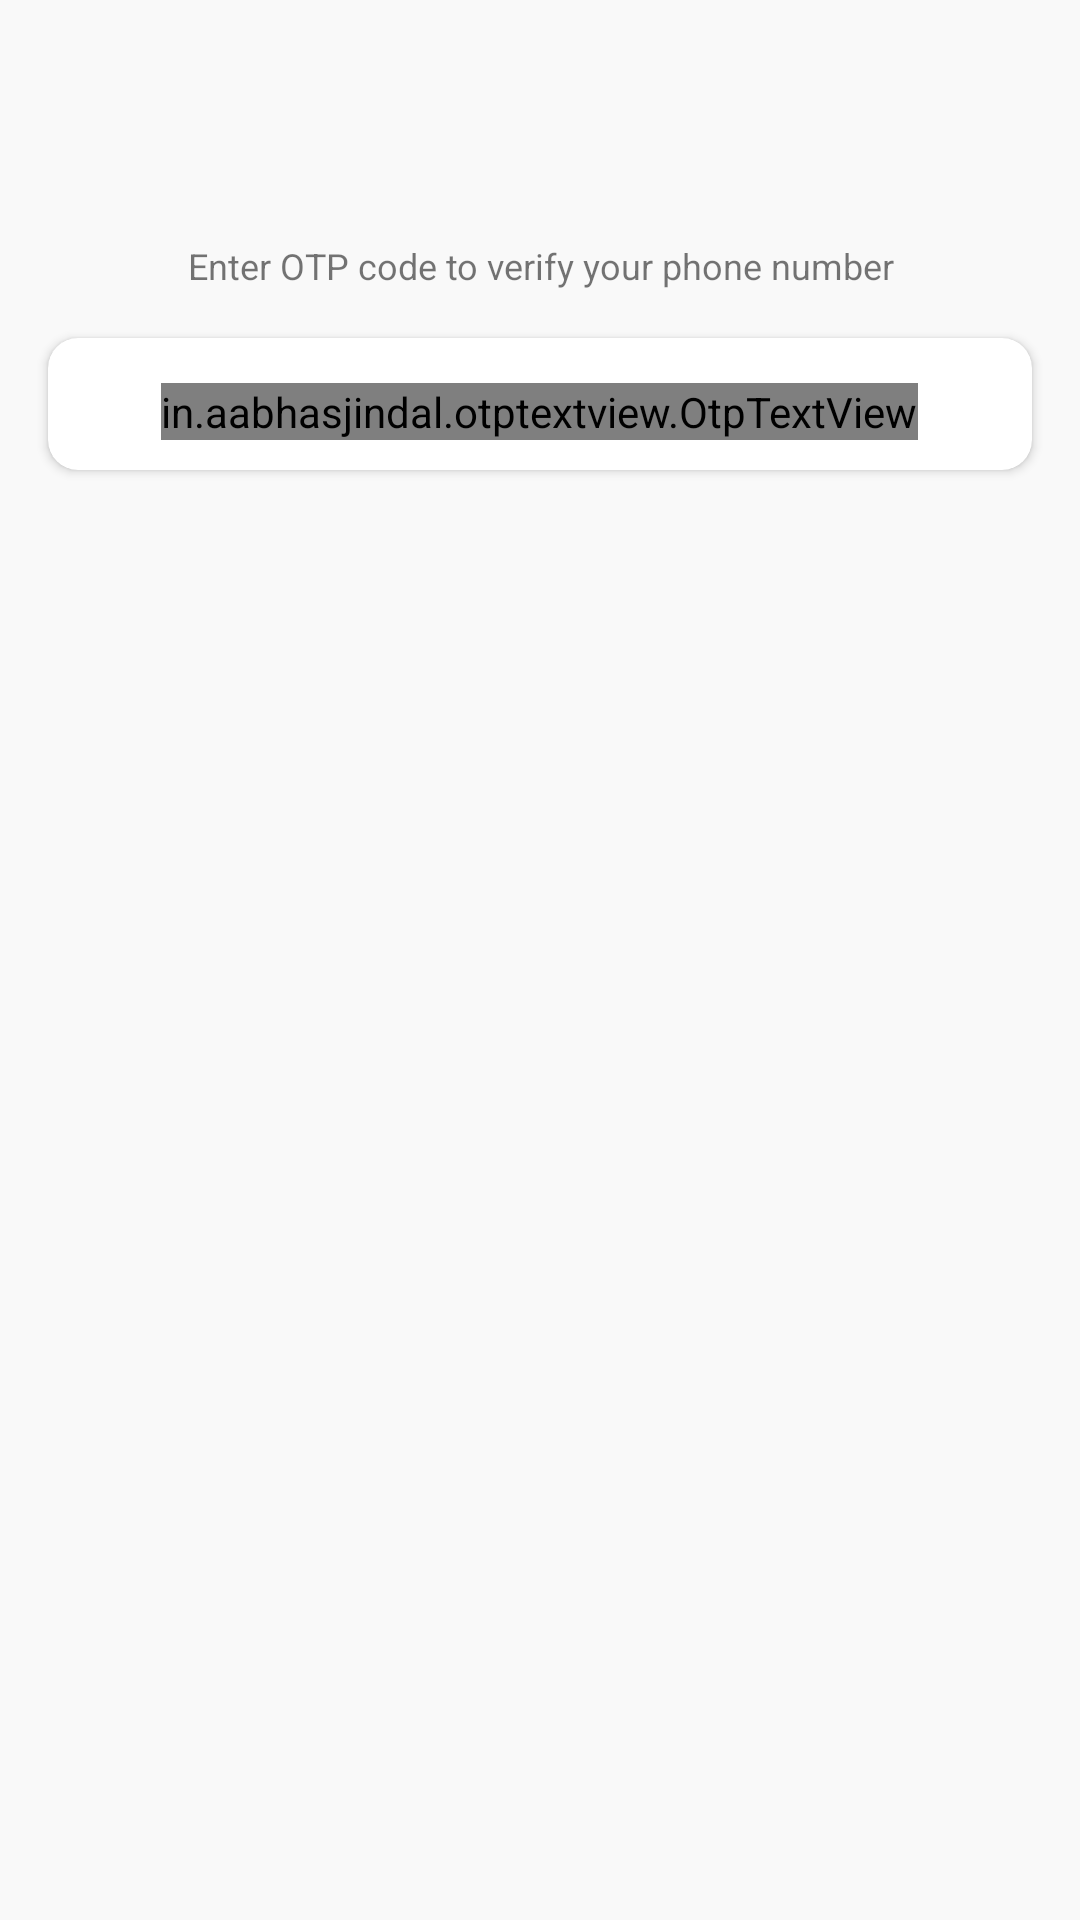

Here is an Android app screen rendered from its layout file. Give the layout XML and the strings, colors and styles it references.
<!-- AndroidManifest.xml: application theme Theme.SayHey -->
<!-- res/layout/activity_otp.xml -->
<?xml version="1.0" encoding="utf-8"?>
<androidx.constraintlayout.widget.ConstraintLayout
    xmlns:android="http://schemas.android.com/apk/res/android"
    xmlns:app="http://schemas.android.com/apk/res-auto"
    xmlns:tools="http://schemas.android.com/tools"
    android:layout_width="match_parent"
    android:layout_height="match_parent"
    android:background="#F9F9F9"
    tools:context=".Activities.OtpActivity">

    <ImageView
        android:id="@+id/mobileAuthImage"
        android:layout_width="wrap_content"
        android:layout_height="wrap_content"
        android:layout_marginTop="32dp"
        android:contentDescription="@string/mobile_auth"
        android:src="@drawable/otp_verify"
        app:layout_constraintEnd_toEndOf="parent"
        app:layout_constraintStart_toStartOf="parent"
        app:layout_constraintTop_toTopOf="parent" />

    <TextView
        android:id="@+id/verifyMobileNumberText"
        android:layout_width="match_parent"
        android:layout_height="wrap_content"
        android:layout_marginLeft="16dp"
        android:layout_marginTop="16dp"
        android:layout_marginRight="16dp"
        android:textAlignment="center"
        android:textColor="@color/black"
        android:textSize="18sp"
        android:textStyle="bold"
        app:layout_constraintEnd_toEndOf="parent"
        app:layout_constraintStart_toStartOf="parent"
        app:layout_constraintTop_toBottomOf="@+id/mobileAuthImage" />

    <TextView
        android:id="@+id/sendSmsText"
        android:layout_width="match_parent"
        android:layout_height="wrap_content"
        android:text="@string/enter_otp_code"
        android:textAlignment="center"
        android:textSize="12sp"
        android:layout_marginTop="8dp"
        android:layout_marginLeft="16dp"
        android:layout_marginRight="16dp"
        app:layout_constraintTop_toBottomOf="@+id/verifyMobileNumberText"
        app:layout_constraintEnd_toEndOf="parent"
        app:layout_constraintStart_toStartOf="parent"/>

    <androidx.cardview.widget.CardView
        android:layout_width="match_parent"
        android:layout_height="wrap_content"
        android:layout_marginLeft="16dp"
        android:layout_marginTop="16dp"
        android:layout_marginRight="16dp"
        app:cardCornerRadius="10dp"
        app:layout_constraintEnd_toEndOf="parent"
        app:layout_constraintStart_toStartOf="parent"
        app:layout_constraintTop_toBottomOf="@+id/sendSmsText">

        <LinearLayout
            android:layout_width="match_parent"
            android:layout_height="match_parent"
            android:layout_margin="10dp"
            android:orientation="vertical">

            <in.aabhasjindal.otptextview.OtpTextView
                android:id="@+id/otpTextView"
                android:layout_width="wrap_content"
                android:layout_height="wrap_content"
                android:layout_gravity="center_horizontal"
                android:textColor="@color/green"
                android:layout_marginTop="5dp"
                app:bar_active_color="@color/grey"
                app:height="40dp"
                app:width="40dp"
                app:bar_enabled="true"
                app:bar_height="2dp"
                app:length="6"
                app:otp_text_size="24dp"/>

        </LinearLayout>

    </androidx.cardview.widget.CardView>

</androidx.constraintlayout.widget.ConstraintLayout>
<!-- resources referenced by this layout -->
<resources>
  <color name="black">#FF000000</color>
  <color name="green">#4CAF50</color>
  <color name="grey">#E3E3E3</color>
  <string name="enter_otp_code">Enter OTP code to verify your phone number</string>
  <string name="mobile_auth">Mobile Auth</string>
  <style name="Theme.SayHey" parent="Theme.MaterialComponents.DayNight.DarkActionBar">
          
          <item name="colorPrimary">@color/green</item>
          <item name="colorPrimaryVariant">@color/greenDark</item>
          <item name="colorOnPrimary">@color/white</item>
          
          <item name="colorSecondary">@color/teal_200</item>
          <item name="colorSecondaryVariant">@color/teal_700</item>
          <item name="colorOnSecondary">@color/black</item>
          
          <item name="android:statusBarColor" tools:targetApi="l">?attr/colorPrimaryVariant</item>
          
      </style>
  <color name="greenDark">#127516</color>
  <color name="white">#FFFFFFFF</color>
  <color name="teal_200">#FF03DAC5</color>
  <color name="teal_700">#FF018786</color>
</resources>
